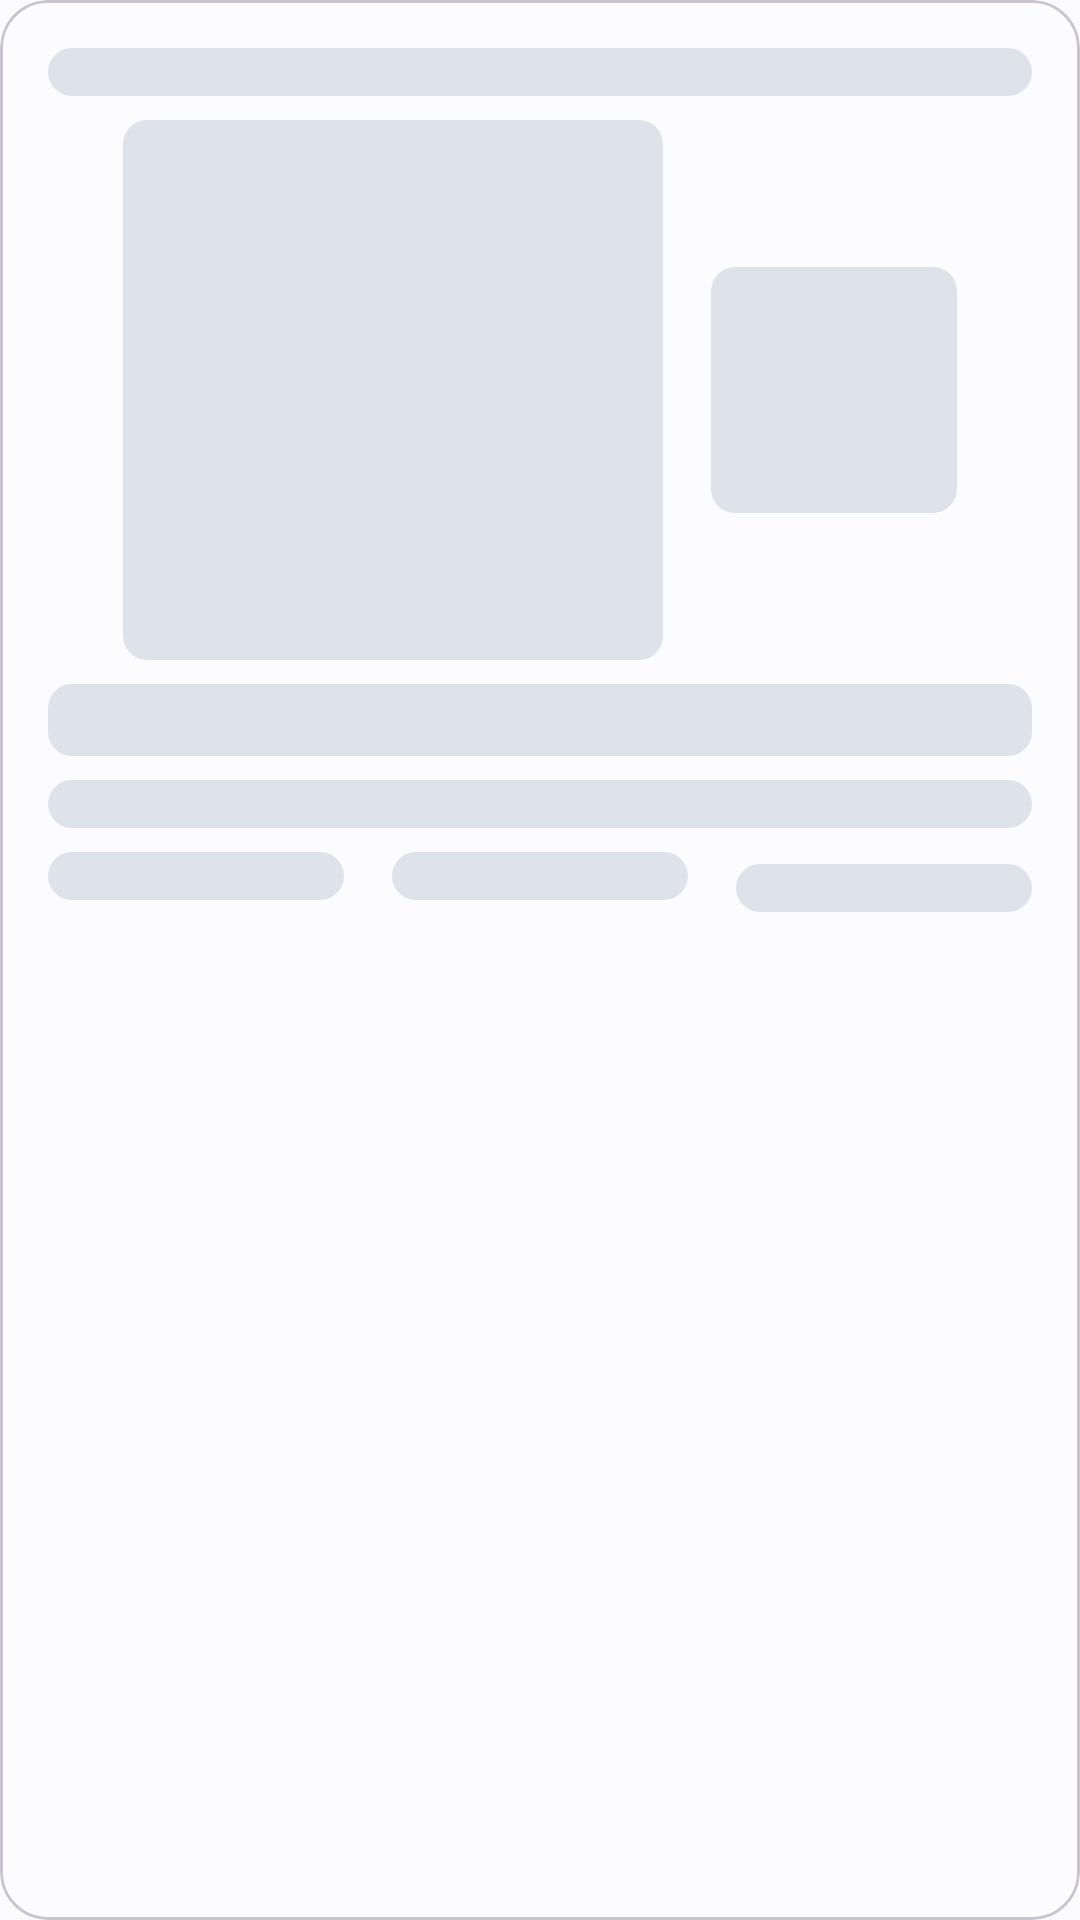

This screen was rendered from an Android layout file. Write that file and the resources it references.
<!-- AndroidManifest.xml: application theme Theme.Weather -->
<!-- res/layout/card_current_weather_shimmer.xml -->
<?xml version="1.0" encoding="utf-8"?>
<com.google.android.material.card.MaterialCardView xmlns:android="http://schemas.android.com/apk/res/android"
    xmlns:app="http://schemas.android.com/apk/res-auto"
    style="@style/Widget.Material3.CardView.Outlined"
    android:layout_width="match_parent"
    android:layout_height="wrap_content"
    app:shapeAppearance="@style/ShapeAppearance.Material3.Corner.Large">

    <androidx.constraintlayout.widget.ConstraintLayout
        android:layout_width="match_parent"
        android:layout_height="wrap_content"
        android:padding="@dimen/medium_padding">

        <com.google.android.material.imageview.ShapeableImageView
            android:id="@+id/placeholder_tv_date"
            android:layout_width="match_parent"
            android:layout_height="@dimen/line_height_medium"
            android:contentDescription="@string/placeholder"
            android:src="?attr/colorSurfaceVariant"
            app:layout_constraintBottom_toTopOf="@id/placeholder_iv_icon_temperature"
            app:layout_constraintTop_toTopOf="parent"
            app:shapeAppearance="@style/ShapeAppearance.Material3.Corner.Small" />

        <com.google.android.material.imageview.ShapeableImageView
            android:id="@+id/placeholder_iv_icon_temperature"
            android:layout_width="@dimen/size_icon_large"
            android:layout_height="@dimen/size_icon_large"
            android:contentDescription="@string/placeholder"
            android:layout_marginTop="@dimen/small_padding"
            android:layout_marginEnd="@dimen/small_padding"
            android:src="?attr/colorSurfaceVariant"
            app:layout_constraintBottom_toTopOf="@id/placeholder_tv_weather_desc"
            app:layout_constraintEnd_toStartOf="@id/placeholder_tv_temperature"
            app:layout_constraintHorizontal_chainStyle="packed"
            app:layout_constraintStart_toStartOf="parent"
            app:layout_constraintTop_toBottomOf="@id/placeholder_tv_date"
            app:shapeAppearance="@style/ShapeAppearance.Material3.Corner.Small" />

        <com.google.android.material.imageview.ShapeableImageView
            android:id="@+id/placeholder_tv_temperature"
            android:layout_width="@dimen/line_height_double_extra_large"
            android:layout_height="@dimen/line_height_double_extra_large"
            android:layout_marginStart="@dimen/small_padding"
            android:src="?attr/colorSurfaceVariant"
            android:contentDescription="@string/placeholder"
            app:layout_constraintBottom_toBottomOf="@id/placeholder_iv_icon_temperature"
            app:layout_constraintEnd_toEndOf="parent"
            app:layout_constraintStart_toEndOf="@id/placeholder_iv_icon_temperature"
            app:layout_constraintTop_toTopOf="@id/placeholder_iv_icon_temperature"
            app:layout_goneMarginTop="@dimen/small_padding"
            app:shapeAppearance="@style/ShapeAppearance.Material3.Corner.Small" />

        <com.google.android.material.imageview.ShapeableImageView
            android:id="@+id/placeholder_tv_weather_desc"
            android:layout_width="match_parent"
            android:layout_height="@dimen/line_height_large"
            android:layout_marginTop="@dimen/small_padding"
            android:contentDescription="@string/placeholder"
            android:src="?attr/colorSurfaceVariant"
            app:layout_constraintBottom_toTopOf="@id/placeholder_tv_location_name"
            app:layout_constraintTop_toBottomOf="@id/placeholder_iv_icon_temperature"
            app:shapeAppearance="@style/ShapeAppearance.Material3.Corner.Small" />

        <com.google.android.material.imageview.ShapeableImageView
            android:id="@+id/placeholder_tv_location_name"
            android:layout_width="match_parent"
            android:layout_height="@dimen/line_height_medium"
            android:layout_marginTop="@dimen/small_padding"
            android:contentDescription="@string/placeholder"
            android:src="?attr/colorSurfaceVariant"
            app:layout_constraintBottom_toTopOf="@id/placeholder_tv_wind_speed"
            app:layout_constraintTop_toBottomOf="@id/placeholder_tv_weather_desc"
            app:shapeAppearance="@style/ShapeAppearance.Material3.Corner.Small" />

        <com.google.android.material.imageview.ShapeableImageView
            android:id="@+id/placeholder_tv_feels_like"
            android:layout_width="0dp"
            android:layout_height="@dimen/line_height_medium"
            android:contentDescription="@string/placeholder"
            android:src="?attr/colorSurfaceVariant"
            app:layout_constraintBottom_toBottomOf="@id/placeholder_tv_wind_speed"
            app:layout_constraintEnd_toStartOf="@id/placeholder_tv_wind_speed"
            app:layout_constraintHorizontal_weight="1"
            app:layout_constraintStart_toStartOf="parent"
            app:layout_constraintTop_toTopOf="@id/placeholder_tv_wind_speed"
            app:shapeAppearance="@style/ShapeAppearance.Material3.Corner.Small" />


        <com.google.android.material.imageview.ShapeableImageView
            android:id="@+id/placeholder_tv_wind_speed"
            android:layout_width="0dp"
            android:layout_height="@dimen/line_height_medium"
            android:layout_marginHorizontal="@dimen/medium_padding"
            android:layout_marginTop="@dimen/small_padding"
            android:contentDescription="@string/placeholder"
            android:src="?attr/colorSurfaceVariant"
            app:layout_constraintEnd_toStartOf="@id/placeholder_tv_humidity"
            app:layout_constraintHorizontal_weight="1"
            app:layout_constraintStart_toEndOf="@id/placeholder_tv_feels_like"
            app:layout_constraintTop_toBottomOf="@id/placeholder_tv_location_name"
            app:shapeAppearance="@style/ShapeAppearance.Material3.Corner.Small" />


        <com.google.android.material.imageview.ShapeableImageView
            android:id="@+id/placeholder_tv_humidity"
            android:layout_width="0dp"
            android:layout_height="@dimen/line_height_medium"
            android:layout_marginTop="@dimen/small_padding"
            android:contentDescription="@string/placeholder"
            android:src="?attr/colorSurfaceVariant"
            app:layout_constraintBottom_toBottomOf="@id/placeholder_tv_wind_speed"
            app:layout_constraintEnd_toEndOf="parent"
            app:layout_constraintHorizontal_weight="1"
            app:layout_constraintStart_toEndOf="@id/placeholder_tv_wind_speed"
            app:layout_constraintTop_toBottomOf="@id/placeholder_tv_weather_desc"
            app:layout_constraintTop_toTopOf="@id/placeholder_tv_wind_speed"
            app:shapeAppearance="@style/ShapeAppearance.Material3.Corner.Small" />


    </androidx.constraintlayout.widget.ConstraintLayout>

</com.google.android.material.card.MaterialCardView>
<!-- resources referenced by this layout -->
<resources>
  <dimen name="line_height_double_extra_large">82dp</dimen>
  <dimen name="line_height_large">24dp</dimen>
  <dimen name="line_height_medium">16dp</dimen>
  <dimen name="medium_padding">16dp</dimen>
  <dimen name="size_icon_large">180dp</dimen>
  <dimen name="small_padding">8dp</dimen>
  <string name="placeholder">Placeholder</string>
  <color name="md_theme_light_primary">#00639C</color>
  <color name="md_theme_light_onPrimary">#FFFFFF</color>
  <color name="md_theme_light_primaryContainer">#CFE5FF</color>
  <color name="md_theme_light_onPrimaryContainer">#001D33</color>
  <color name="md_theme_light_secondary">#52606F</color>
  <color name="md_theme_light_onSecondary">#FFFFFF</color>
  <color name="md_theme_light_secondaryContainer">#D5E4F7</color>
  <color name="md_theme_light_onSecondaryContainer">#0E1D2A</color>
  <color name="md_theme_light_tertiary">#685779</color>
  <color name="md_theme_light_onTertiary">#FFFFFF</color>
  <color name="md_theme_light_tertiaryContainer">#EFDBFF</color>
  <color name="md_theme_light_onTertiaryContainer">#231533</color>
  <color name="md_theme_light_error">#BA1A1A</color>
  <color name="md_theme_light_errorContainer">#FFDAD6</color>
  <color name="md_theme_light_onError">#FFFFFF</color>
  <color name="md_theme_light_onErrorContainer">#410002</color>
  <color name="md_theme_light_background">#FCFCFF</color>
  <color name="md_theme_light_onBackground">#1A1C1E</color>
  <color name="md_theme_light_surface">#FCFCFF</color>
  <color name="md_theme_light_onSurface">#1A1C1E</color>
  <color name="md_theme_light_surfaceVariant">#DEE3EB</color>
  <color name="md_theme_light_onSurfaceVariant">#42474E</color>
  <color name="md_theme_light_outline">#72777F</color>
  <color name="md_theme_light_inverseOnSurface">#F1F0F4</color>
  <color name="md_theme_light_inverseSurface">#2F3033</color>
  <color name="md_theme_light_inversePrimary">#98CBFF</color>
  <style name="Widget.Weather.Chip.Elevated" parent="Widget.Material3.Chip.Assist.Elevated">
          <item name="chipBackgroundColor">?attr/colorSurfaceVariant</item>
          <item name="shapeAppearance">@style/ShapeAppearance.Material3.Corner.Large</item>
      </style>
</resources>
